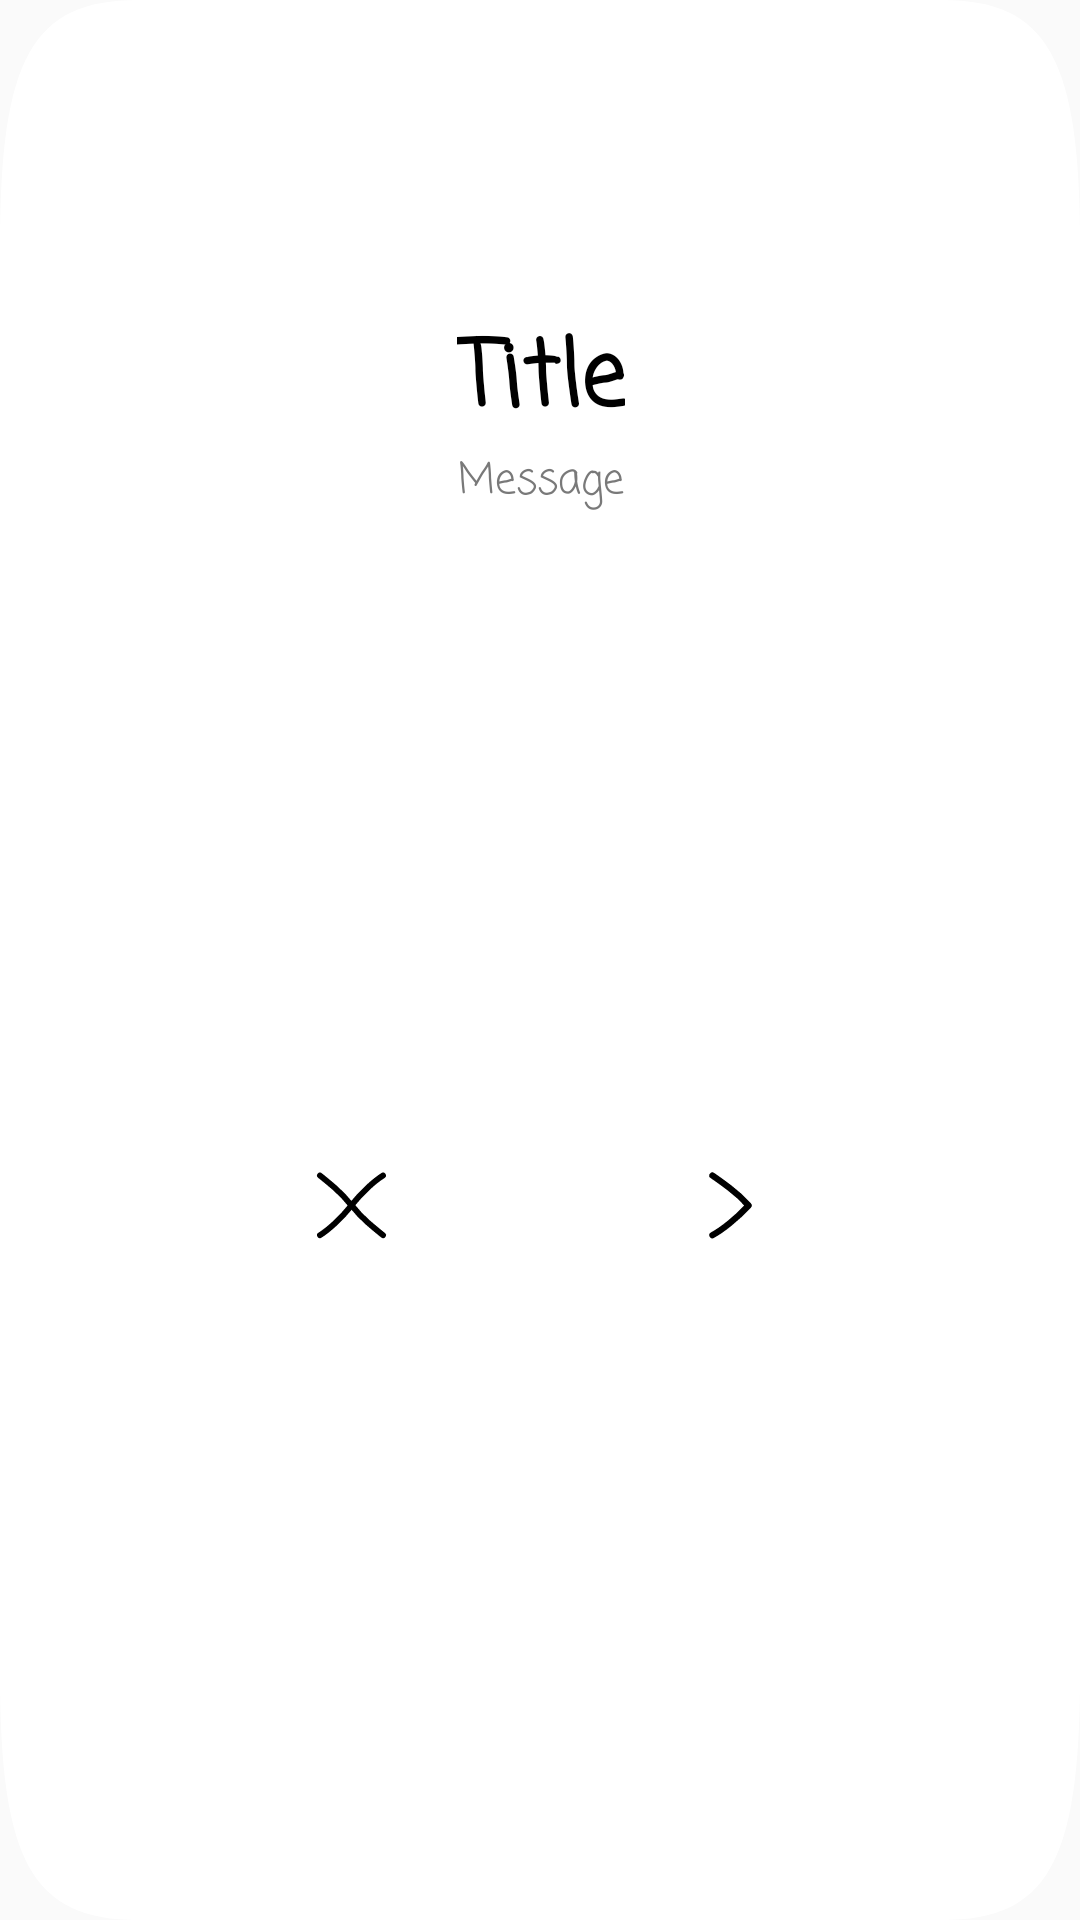

Android layout source for this screen:
<!-- AndroidManifest.xml: application theme AppTheme -->
<!-- res/layout/dialog_level_complete.xml -->
<?xml version="1.0" encoding="utf-8"?>
<androidx.constraintlayout.widget.ConstraintLayout xmlns:android="http://schemas.android.com/apk/res/android"
    xmlns:app="http://schemas.android.com/apk/res-auto"
    android:layout_width="match_parent"
    android:layout_height="wrap_content"
    android:background="@drawable/ic_levelbox">

    <ImageView
        android:id="@+id/dialog_level_complete_star_1"
        android:layout_width="0dp"
        android:layout_height="40dp"
        android:layout_marginStart="32dp"
        android:layout_marginTop="16dp"
        android:layout_marginEnd="16dp"
        app:layout_constraintDimensionRatio="w,1:1"
        app:layout_constraintEnd_toStartOf="@+id/dialog_level_complete_star_2"
        app:layout_constraintStart_toStartOf="@+id/dialog_level_complete_guideline_01"
        app:layout_constraintTop_toTopOf="@+id/dialog_level_complete_star_2"
        app:srcCompat="@drawable/anim_star" />

    <ImageView
        android:id="@+id/dialog_level_complete_star_3"
        android:layout_width="0dp"
        android:layout_height="40dp"
        android:layout_marginStart="16dp"
        android:layout_marginTop="16dp"
        android:layout_marginEnd="32dp"
        app:layout_constraintDimensionRatio="w,1:1"
        app:layout_constraintEnd_toStartOf="@+id/dialog_level_complete_guideline_02"
        app:layout_constraintStart_toEndOf="@+id/dialog_level_complete_star_2"
        app:layout_constraintTop_toTopOf="@+id/dialog_level_complete_star_2"
        app:srcCompat="@drawable/anim_star" />

    <ImageView
        android:id="@+id/dialog_level_complete_star_2"
        android:layout_width="0dp"
        android:layout_height="40dp"
        android:layout_marginTop="32dp"
        app:layout_constraintDimensionRatio="w,1:1"
        app:layout_constraintEnd_toEndOf="parent"
        app:layout_constraintStart_toStartOf="parent"
        app:layout_constraintTop_toTopOf="parent"
        app:srcCompat="@drawable/anim_star" />

    <TextView
        android:id="@+id/dialog_level_complete_title"
        android:layout_width="wrap_content"
        android:layout_height="wrap_content"
        android:layout_marginTop="16dp"
        android:fontFamily="casual"
        android:text="Title"
        android:textColor="#000000"
        android:textSize="30sp"
        android:textStyle="bold"
        app:layout_constraintEnd_toStartOf="@+id/dialog_level_complete_guideline_02"
        app:layout_constraintStart_toStartOf="@+id/dialog_level_complete_guideline_01"
        app:layout_constraintTop_toBottomOf="@+id/dialog_level_complete_star_3" />

    <TextView
        android:id="@+id/dialog_level_complete_message"
        android:layout_width="wrap_content"
        android:layout_height="wrap_content"
        android:fontFamily="casual"
        android:text="Message"
        android:textColor="#797979"
        app:layout_constraintEnd_toEndOf="@+id/dialog_level_complete_line"
        app:layout_constraintStart_toStartOf="@+id/dialog_level_complete_line"
        app:layout_constraintTop_toBottomOf="@+id/dialog_level_complete_title" />

    <Button
        android:id="@+id/dialog_level_complete_next"
        style="@style/Widget.AppCompat.Button.Borderless"
        android:layout_width="0dp"
        android:layout_height="25dp"
        android:layout_marginTop="24dp"
        android:layout_marginEnd="32dp"
        android:layout_marginBottom="32dp"
        android:background="@drawable/ic_back"
        android:rotation="180"
        app:layout_constraintBottom_toBottomOf="parent"
        app:layout_constraintDimensionRatio="w,1:1"
        app:layout_constraintEnd_toStartOf="@+id/dialog_level_complete_guideline_02"
        app:layout_constraintTop_toBottomOf="@+id/dialog_level_complete_message" />

    <androidx.constraintlayout.widget.Guideline
        android:id="@+id/dialog_level_complete_guideline_01"
        android:layout_width="wrap_content"
        android:layout_height="wrap_content"
        android:orientation="vertical"
        app:layout_constraintGuide_percent="0.20194647" />

    <androidx.constraintlayout.widget.Guideline
        android:id="@+id/dialog_level_complete_guideline_02"
        android:layout_width="wrap_content"
        android:layout_height="wrap_content"
        android:orientation="vertical"
        app:layout_constraintGuide_percent="0.8" />

    <ImageView
        android:id="@+id/dialog_level_complete_line"
        android:layout_width="0dp"
        android:layout_height="wrap_content"
        app:layout_constraintBottom_toBottomOf="@+id/dialog_level_complete_message"
        app:layout_constraintDimensionRatio="w,10:2"
        app:layout_constraintEnd_toStartOf="@+id/dialog_level_complete_guideline_02"
        app:layout_constraintStart_toStartOf="@+id/dialog_level_complete_guideline_01"
        app:layout_constraintTop_toTopOf="@+id/dialog_level_complete_title"
        app:layout_constraintVertical_bias="0.6"
        app:srcCompat="@drawable/ic_line" />

    <Button
        android:id="@+id/dialog_level_complete_back"
        style="@style/Widget.AppCompat.Button.Borderless"
        android:layout_width="0dp"
        android:layout_height="25dp"
        android:layout_marginStart="32dp"
        android:background="@drawable/ic_close"
        app:layout_constraintBottom_toBottomOf="@+id/dialog_level_complete_next"
        app:layout_constraintDimensionRatio="w,1:1"
        app:layout_constraintStart_toStartOf="@+id/dialog_level_complete_guideline_01"
        app:layout_constraintTop_toTopOf="@+id/dialog_level_complete_next" />

</androidx.constraintlayout.widget.ConstraintLayout>
<!-- resources referenced by this layout -->
<resources>
  <!-- drawable ic_back (drawable) -->
  <vector xmlns:android="http://schemas.android.com/apk/res/android"
      android:width="24dp"
      android:height="24dp"
      android:viewportWidth="24"
      android:viewportHeight="24">
    <path
        android:pathData="M17.8,21.6c0,0 -2.2,-1.5 -5.4,-3.9S6.2,12 6.2,12s3,-3.2 6.1,-5.7s5.5,-3.8 5.5,-3.8"
        android:strokeLineJoin="round"
        android:strokeWidth="2"
        android:fillColor="#00000000"
        android:strokeColor="#000000"
        android:strokeLineCap="round"/>
  </vector>
  <!-- drawable ic_close (drawable) -->
  <vector xmlns:android="http://schemas.android.com/apk/res/android"
      android:width="24dp"
      android:height="24dp"
      android:viewportWidth="24"
      android:viewportHeight="24">
    <path
        android:pathData="M22.1,21.5c0,0 -1.9,-1.5 -4.7,-3.9S12,11.9 12,11.9s2.6,-3.2 5.3,-5.7s4.8,-3.8 4.8,-3.8"
        android:strokeLineJoin="round"
        android:strokeWidth="1.8683"
        android:fillColor="#00000000"
        android:strokeColor="#000000"
        android:strokeLineCap="round"/>
    <path
        android:pathData="M1.9,2.4c0,0 1.9,1.5 4.7,3.9s5.4,5.7 5.4,5.7s-2.6,3.2 -5.3,5.7s-4.8,3.8 -4.8,3.8"
        android:strokeLineJoin="round"
        android:strokeWidth="1.8683"
        android:fillColor="#00000000"
        android:strokeColor="#000000"
        android:strokeLineCap="round"/>
  </vector>
  <!-- drawable ic_levelbox (drawable) -->
  <vector xmlns:android="http://schemas.android.com/apk/res/android"
      android:width="293.24dp"
      android:height="293.24dp"
      android:viewportWidth="293.24"
      android:viewportHeight="293.24">
    <path
        android:pathData="M293.24,37.5V255.74c0,28.89 -9.1,37.5 -37.5,37.5H37.5c-28.89,0 -37.5,-9.1 -37.5,-37.5V37.5C0,9.1 8.61,0 37.5,0H255.74C284.63,0 293.24,9.1 293.24,37.5Z"
        android:fillColor="#FFFFFF"/>
  </vector>
  <!-- drawable ic_line (drawable) -->
  <vector xmlns:android="http://schemas.android.com/apk/res/android"
      android:width="693.7dp"
      android:height="23.2dp"
      android:viewportWidth="693.7"
      android:viewportHeight="23.2">
    <path
        android:pathData="M7.7,7.7c0,0 124.9,4.4 185.6,7.4C247,17.8 397.9,6.9 446.3,8c53.2,1.2 239.8,3.4 239.8,3.4"
        android:strokeWidth="15.3606"
        android:fillColor="#00000000"
        android:strokeColor="#010202"
        android:strokeLineCap="round"/>
  </vector>
  <style name="AppTheme" parent="Theme.AppCompat.Light.NoActionBar">
          
          <item name="colorPrimary">@color/colorPrimary</item>
          <item name="colorPrimaryDark">@color/colorPrimaryDark</item>
          <item name="colorAccent">@color/colorAccent</item>
      </style>
  <!-- not gathered from this repository: default colours our renderer supplied (Android Studio template values) -->
  <color name="colorPrimary">#FF6200EE</color>
  <color name="colorPrimaryDark">#FF3700B3</color>
  <color name="colorAccent">#FF03DAC5</color>
</resources>
